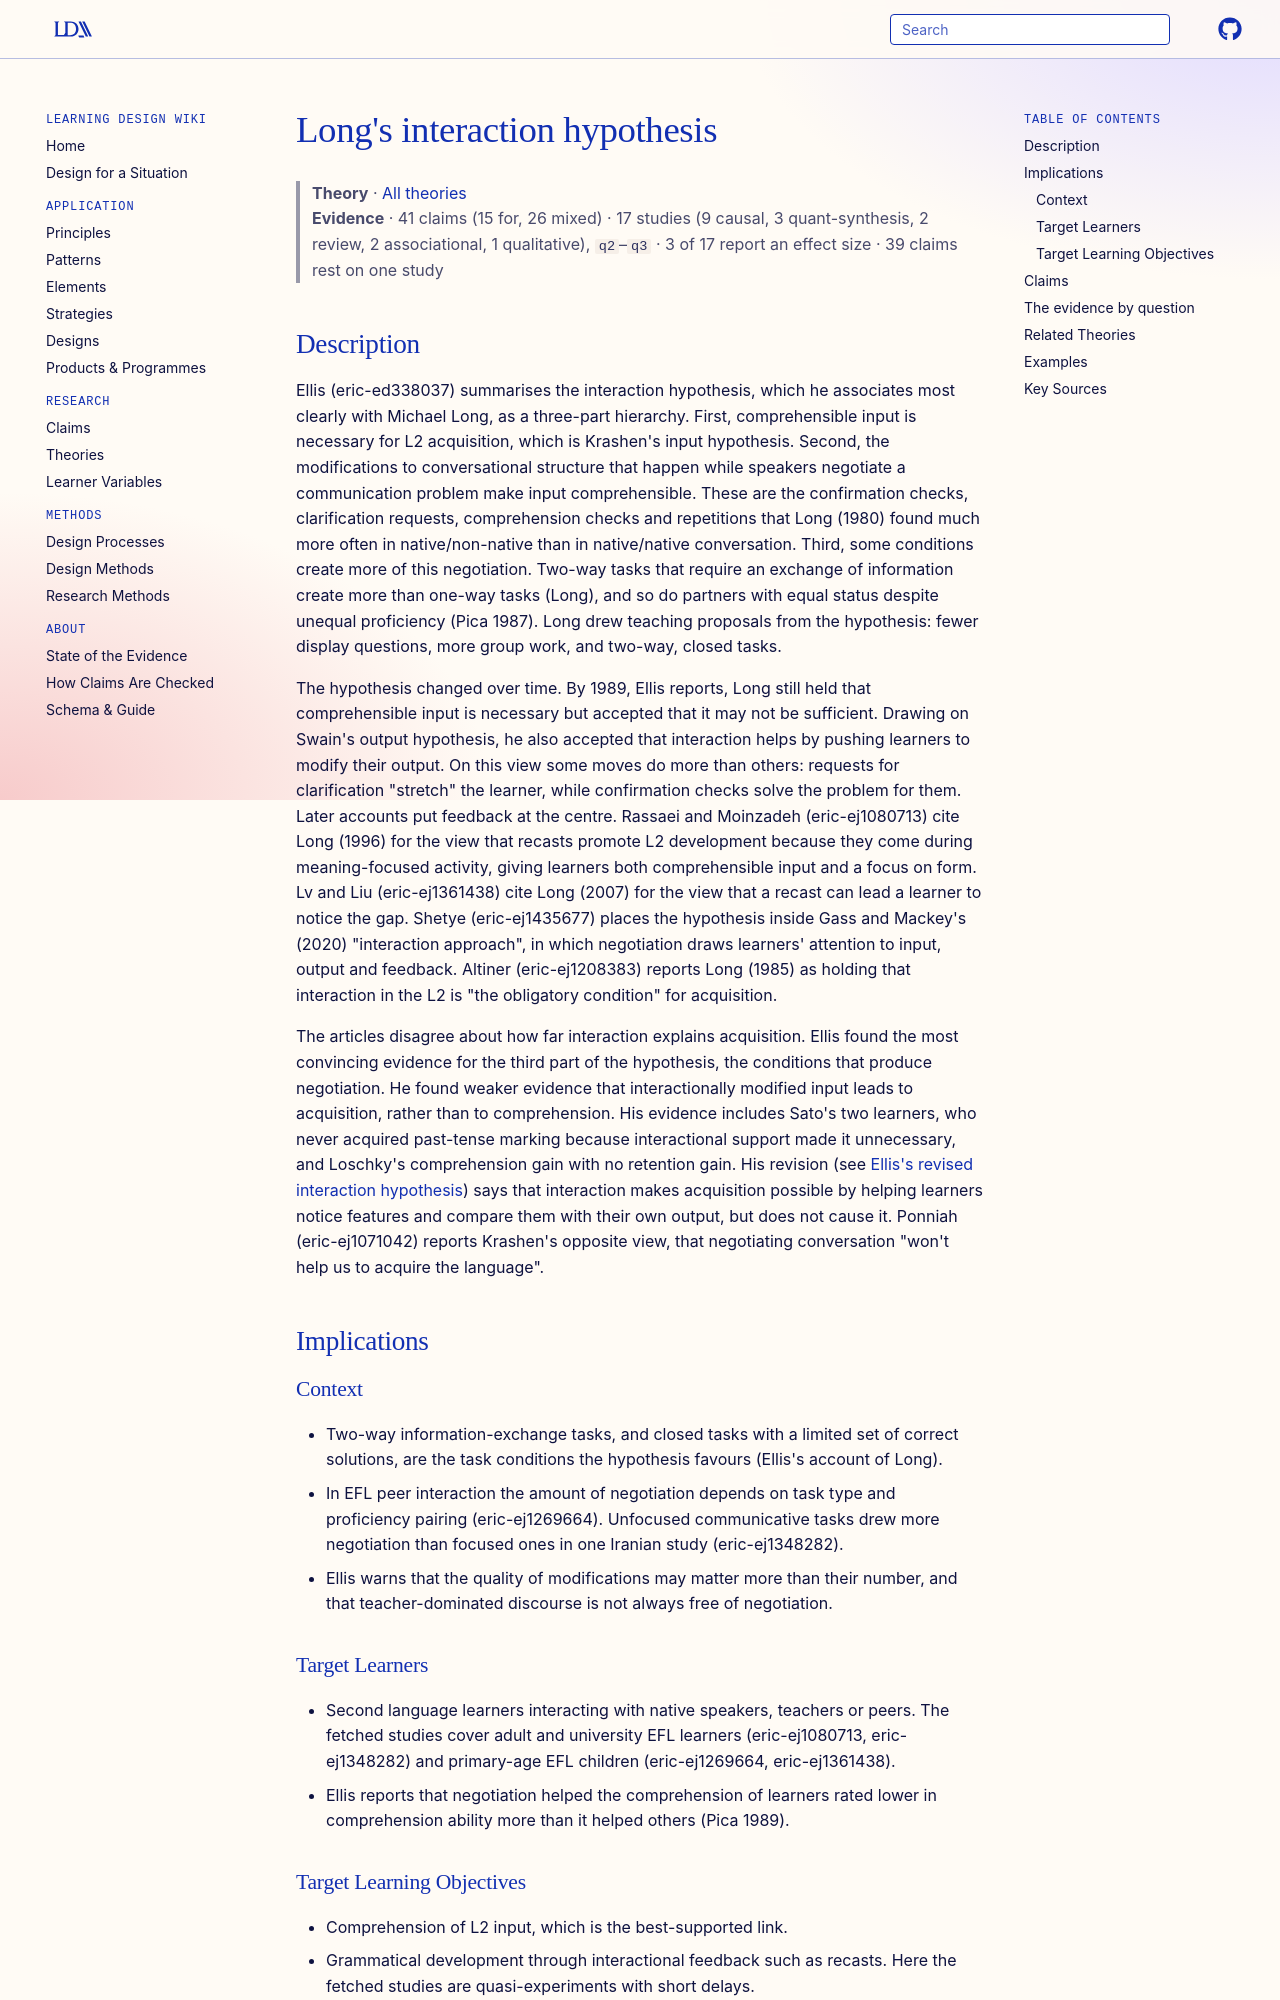

repository: Learning-Design-Alliance/learning-wiki · page: theories/long-interaction-hypothesis/index.html · generator: mkdocs

---
type: theory
title: "Long's interaction hypothesis"
description: "Long's claim that comprehensible input drives second language acquisition and that negotiating communication problems in conversation, through clarification requests, confirmation checks and recasts, is what makes input comprehensible and draws attention to form."
canonical: true
status: review
generated:
  by: claude/unspecified
  at: 2026-09-30
---

# Long's interaction hypothesis

> **Theory** · [All theories](index.md)
> **Evidence** · 41 claims (15 for, 26 mixed) · 17 studies (9 causal, 3 quant-synthesis, 2 review, 2 associational, 1 qualitative), `q2`–`q3` · 3 of 17 report an effect size · 39 claims rest on one study

<!-- Hub page (2026-09-30). The Description is compiled from the fetched articles that discuss this theory: eric-ed338037, eric-ed367161, eric-ej1080713, eric-ej1435677, eric-ej1071042, eric-ej1208383, eric-ej1269664, eric-ej1348282, eric-ej1361438. The primary works in Key Sources were verified against Crossref but not read. -->

## Description

Ellis (eric-ed338037) summarises the interaction hypothesis, which he associates most clearly with Michael Long, as a three-part hierarchy. First, comprehensible input is necessary for L2 acquisition, which is Krashen's input hypothesis. Second, the modifications to conversational structure that happen while speakers negotiate a communication problem make input comprehensible. These are the confirmation checks, clarification requests, comprehension checks and repetitions that Long (1980) found much more often in native/non-native than in native/native conversation. Third, some conditions create more of this negotiation. Two-way tasks that require an exchange of information create more than one-way tasks (Long), and so do partners with equal status despite unequal proficiency (Pica 1987). Long drew teaching proposals from the hypothesis: fewer display questions, more group work, and two-way, closed tasks.

The hypothesis changed over time. By 1989, Ellis reports, Long still held that comprehensible input is necessary but accepted that it may not be sufficient. Drawing on Swain's output hypothesis, he also accepted that interaction helps by pushing learners to modify their output. On this view some moves do more than others: requests for clarification "stretch" the learner, while confirmation checks solve the problem for them. Later accounts put feedback at the centre. Rassaei and Moinzadeh (eric-ej1080713) cite Long (1996) for the view that recasts promote L2 development because they come during meaning-focused activity, giving learners both comprehensible input and a focus on form. Lv and Liu (eric-ej1361438) cite Long (2007) for the view that a recast can lead a learner to notice the gap. Shetye (eric-ej1435677) places the hypothesis inside Gass and Mackey's (2020) "interaction approach", in which negotiation draws learners' attention to input, output and feedback. Altiner (eric-ej1208383) reports Long (1985) as holding that interaction in the L2 is "the obligatory condition" for acquisition.

The articles disagree about how far interaction explains acquisition. Ellis found the most convincing evidence for the third part of the hypothesis, the conditions that produce negotiation. He found weaker evidence that interactionally modified input leads to acquisition, rather than to comprehension. His evidence includes Sato's two learners, who never acquired past-tense marking because interactional support made it unnecessary, and Loschky's comprehension gain with no retention gain. His revision (see [Ellis's revised interaction hypothesis](noticing-comparison-integration-revised-hypothesis.md)) says that interaction makes acquisition possible by helping learners notice features and compare them with their own output, but does not cause it. Ponniah (eric-ej1071042) reports Krashen's opposite view, that negotiating conversation "won't help us to acquire the language".

## Implications

### Context
- Two-way information-exchange tasks, and closed tasks with a limited set of correct solutions, are the task conditions the hypothesis favours (Ellis's account of Long).
- In EFL peer interaction the amount of negotiation depends on task type and proficiency pairing (eric-ej1269664). Unfocused communicative tasks drew more negotiation than focused ones in one Iranian study (eric-ej1348282).
- Ellis warns that the quality of modifications may matter more than their number, and that teacher-dominated discourse is not always free of negotiation.

### Target Learners
- Second language learners interacting with native speakers, teachers or peers. The fetched studies cover adult and university EFL learners (eric-ej1080713, eric-ej1348282) and primary-age EFL children (eric-ej1269664, eric-ej1361438).
- Ellis reports that negotiation helped the comprehension of learners rated lower in comprehension ability more than it helped others (Pica 1989).

### Target Learning Objectives
- Comprehension of L2 input, which is the best-supported link.
- Grammatical development through interactional feedback such as recasts. Here the fetched studies are quasi-experiments with short delays.
